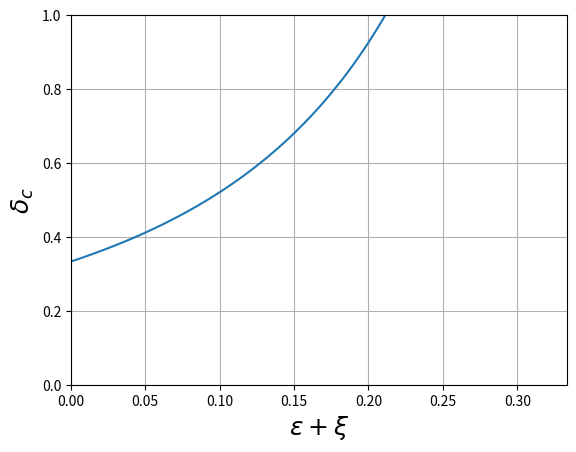

Python code for this plot:
# -*- coding: utf-8 -*-
"""
Created on Wed Apr 22 20:16:55 2020

[redacted]
"""

import matplotlib.pyplot as plt
import numpy as np

payoff={'T':1.5, 'R':1.0, 'P':0.0, 'S':-0.5}
T,R,P,S=payoff['T'],payoff['R'],payoff['P'],payoff['S']

def my_plot(eta, w):# generate the figure and setting of the figure
    plt.ylim(0, 1)
    plt.xlim(0,1/3)
    plt.xlabel('$\epsilon+\\xi$',
               fontsize = 18)
    plt.ylabel('$\delta_c$',
               fontsize = 18)
    
    plt.rcParams["xtick.direction"] = "in"  
    plt.rcParams["ytick.direction"] = "in"  
    plt.plot(eta, w, '-', 
             #color = '#1f77b4', 
             markersize = 1)
    #plt.savefig('../data/figure/nondiscount_hao/{}.png'.format(n))

def func1(eta):
    mu = 1 - eta
    RE = R * mu + S * eta
    TE = T * mu + P * eta
    SE = S * mu + R * eta
    PE = P * mu + T * eta
    
    # val = 1 + (TE-SE)*(1-delta+2*delta*eta)/(delta*(TE-PE)-delta*eta*(RE-SE+TE-PE)-(TE-RE))
    val = (TE-RE) / (mu*(RE-PE)-eta*(TE-SE)+TE-RE)
    #if val < 0:
    #    val=50
    return val

def func2(eta):
    mu = 1 - eta
    RE = R * mu + S * eta
    TE = T * mu + P * eta
    SE = S * mu + R * eta
    PE = P * mu + T * eta
    
    # val = 1 + (TE-SE)*(1-delta+2*delta*eta)/(delta*(mu*(RE-PE)-eta*(TE-SE))-(1-delta)*(PE-SE))
    val = (PE-SE) / (mu*(RE-PE)-eta*(TE-SE)+PE-SE)
    #if val < 0:
    #    val=50
    return val

if __name__ == "__main__":
    x_list = [i for i in np.linspace(0, 0.3, 100)]
    y_list1 = []
    for x in x_list:
        y_list1.append(func2(x))
            
    my_plot(x_list, y_list1)
    plt.grid()
    # plt.savefig('./equa_kappa_range.pdf')